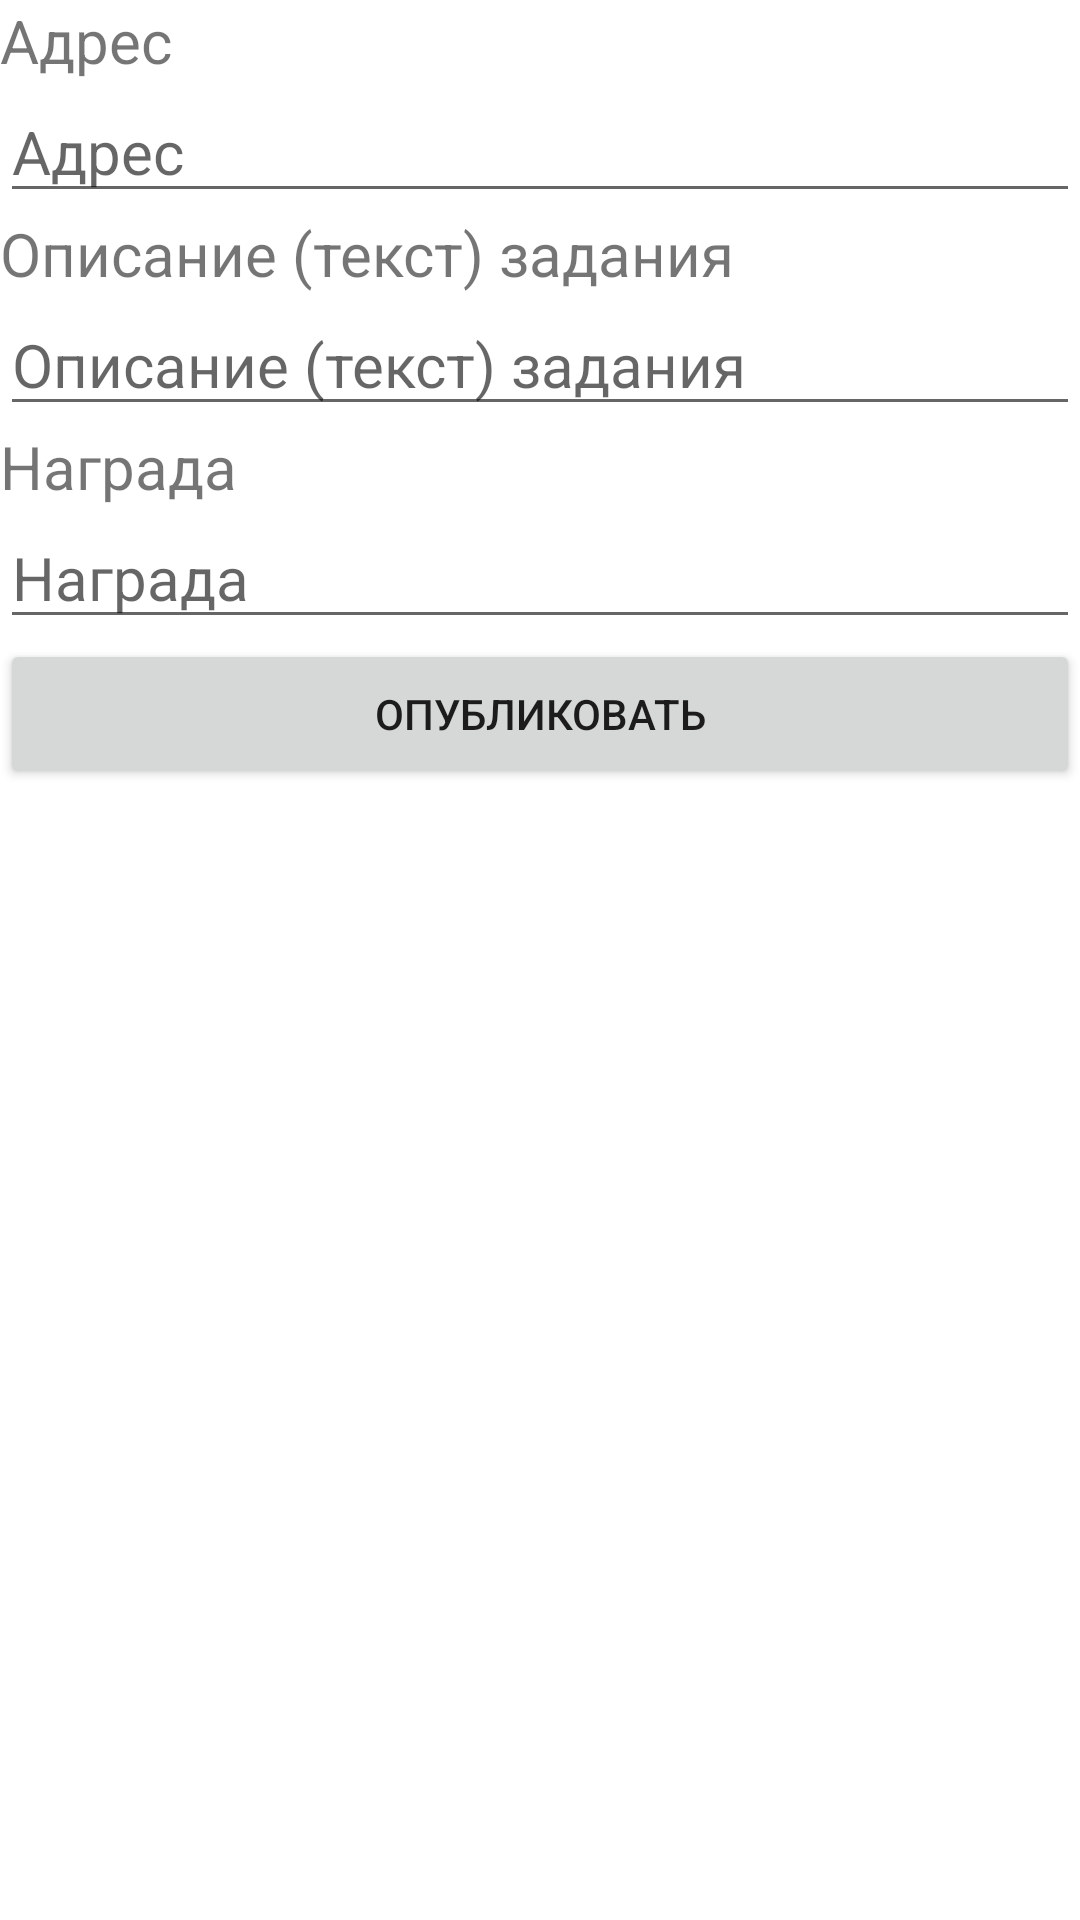

The Android layout XML behind this screen, and the referenced resources:
<!-- AndroidManifest.xml: activity theme Theme.MyApplication -->
<!-- res/layout/activity_add_task.xml -->
<?xml version="1.0" encoding="utf-8"?>
<androidx.constraintlayout.widget.ConstraintLayout xmlns:android="http://schemas.android.com/apk/res/android"
    xmlns:app="http://schemas.android.com/apk/res-auto"
    xmlns:tools="http://schemas.android.com/tools"
    android:layout_width="match_parent"
    android:layout_height="match_parent"
    tools:context=".AddNewsActivity">

    <LinearLayout
        android:layout_height="match_parent"
        android:layout_width="match_parent"
        android:orientation="vertical">

        <TextView
            android:layout_width="411dp"
            android:layout_height="wrap_content"
            android:text="@string/address_task"
            android:textSize="@dimen/text_size" />

        <EditText
            android:layout_width="match_parent"
            android:layout_height="wrap_content"
            android:hint="@string/address_task"
            android:inputType="text"
            android:textSize="@dimen/text_size"
            android:id="@+id/address"/>

        <TextView
            android:layout_width="match_parent"
            android:layout_height="wrap_content"
            android:text="@string/disc_task"
            android:textSize="@dimen/text_size" />

        <EditText
            android:layout_width="match_parent"
            android:layout_height="wrap_content"
            android:hint="@string/disc_task"
            android:textSize="@dimen/text_size"
            android:inputType="text"
            android:id="@+id/disc_task"/>

        <TextView
            android:layout_width="match_parent"
            android:layout_height="wrap_content"
            android:text="@string/price"
            android:textSize="@dimen/text_size" />

        <EditText
            android:layout_width="match_parent"
            android:layout_height="wrap_content"
            android:hint="@string/price"
            android:textSize="@dimen/text_size"
            android:inputType="text"
            android:id="@+id/price"/>

        <Button
            android:layout_width="match_parent"
            android:layout_height="50dp"
            android:text="@string/post"
            android:id="@+id/post_task"/>
    </LinearLayout>

</androidx.constraintlayout.widget.ConstraintLayout>
<!-- resources referenced by this layout -->
<resources>
  <dimen name="text_size">20sp</dimen>
  <string name="address_task">Адрес</string>
  <string name="disc_task">Описание (текст) задания</string>
  <string name="post">Опубликовать</string>
  <string name="price">Награда</string>
  <style name="Theme.MyApplication" parent="Theme.MaterialComponents.DayNight.DarkActionBar">
          
          <item name="colorPrimary">@color/purple_500</item>
          <item name="colorPrimaryVariant">@color/teal_700</item>
          <item name="colorOnPrimary">@color/white</item>
          
          <item name="colorSecondary">@color/teal_200</item>
          <item name="colorSecondaryVariant">@color/teal_700</item>
          <item name="colorOnSecondary">@color/black</item>
          
          <item name="android:statusBarColor" tools:targetApi="l">?attr/colorPrimaryVariant</item>
          
      </style>
  <color name="purple_500">#29CC5F</color>
  <color name="teal_700">#115A2E</color>
  <color name="white">#FFFFFFFF</color>
  <color name="teal_200">#FF03DAC5</color>
  <color name="black">#FF000000</color>
</resources>
